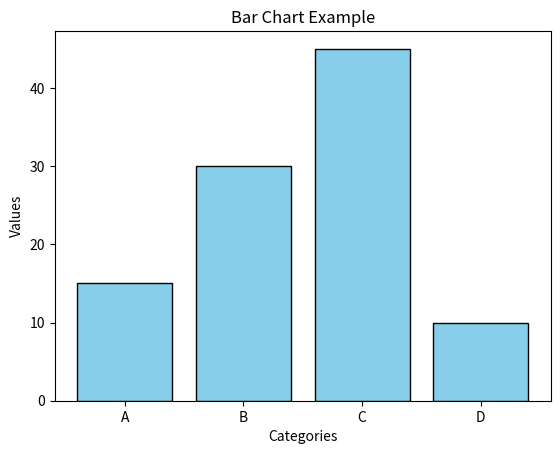

Generate this figure with matplotlib:
# Importing the Matplotlib library for plotting
import matplotlib.pyplot as plt

# Defining the data for the bar chart
categories = ['A', 'B', 'C', 'D']  # Categories for the x-axis
values = [15, 30, 45, 10]  # Heights of the bars corresponding to each category

# Creating the bar chart
plt.bar(categories, values, color='skyblue', edgecolor='black')

# Adding labels and a title
plt.xlabel('Categories')  # Label for the x-axis
plt.ylabel('Values')      # Label for the y-axis
plt.title('Bar Chart Example')  # Title of the chart

# Displaying the chart
plt.show()
